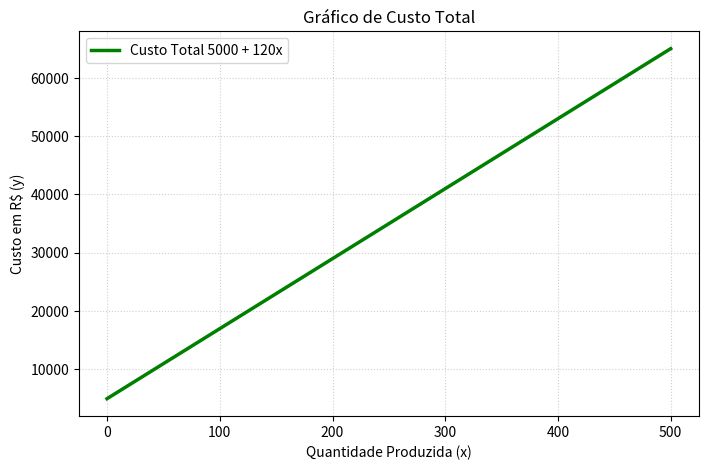

Recreate this plot in Python.
import numpy as np
import matplotlib.pyplot as plt

def CustoTotal(x):
    return 5000 + 120 * x

def CalculoCustoVigia(x):
    return (x - 5000)/120

print(f"O Custo Total e de: R$ {CustoTotal(50):,.2f}")
print(f"A Quantidade de Vigias Que Podem Ser contratados é: {CalculoCustoVigia(11000):.0f}")

x = np.linspace(0, 500, 100)

y = CustoTotal(x)

plt.figure(figsize=(8, 5))
plt.plot(x, y, label="Custo Total 5000 + 120x", color="green", linewidth=2.5)
plt.title("Gráfico de Custo Total")
plt.xlabel("Quantidade Produzida (x)")
plt.ylabel("Custo em R$ (y)")
plt.grid(True, linestyle=':', alpha=0.6)
plt.legend()

plt.show()
